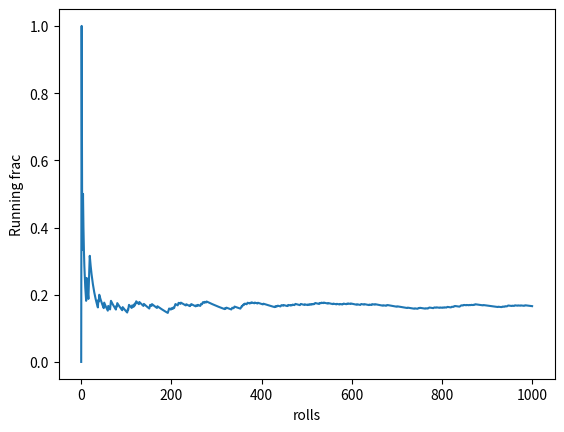

Python code for this plot:
# -*- coding: utf-8 -*-
"""running_fraction_of_two's.ipynb

Automatically generated by Colaboratory.

Original file is located at
    https://colab.research.google.com/<link-removed>
"""
# written by: Thomas Varvella Vicente
import random
import matplotlib.pyplot as plt

def plot_running_fraction_of_twos():
    rolls = [random.randint(1, 6) for _ in range(1000)]
    running_fraction_of_twos = [0]
    two_count = 0
    for i in range(1, len(rolls) + 1):
        if rolls[i-1] == 2:
            two_count += 1
        running_fraction_of_twos.append(two_count/i)
    
    
    plt.plot(running_fraction_of_twos)
    plt.xlabel("rolls")
    plt.ylabel("Running frac")
    plt.show()

plot_running_fraction_of_twos()

